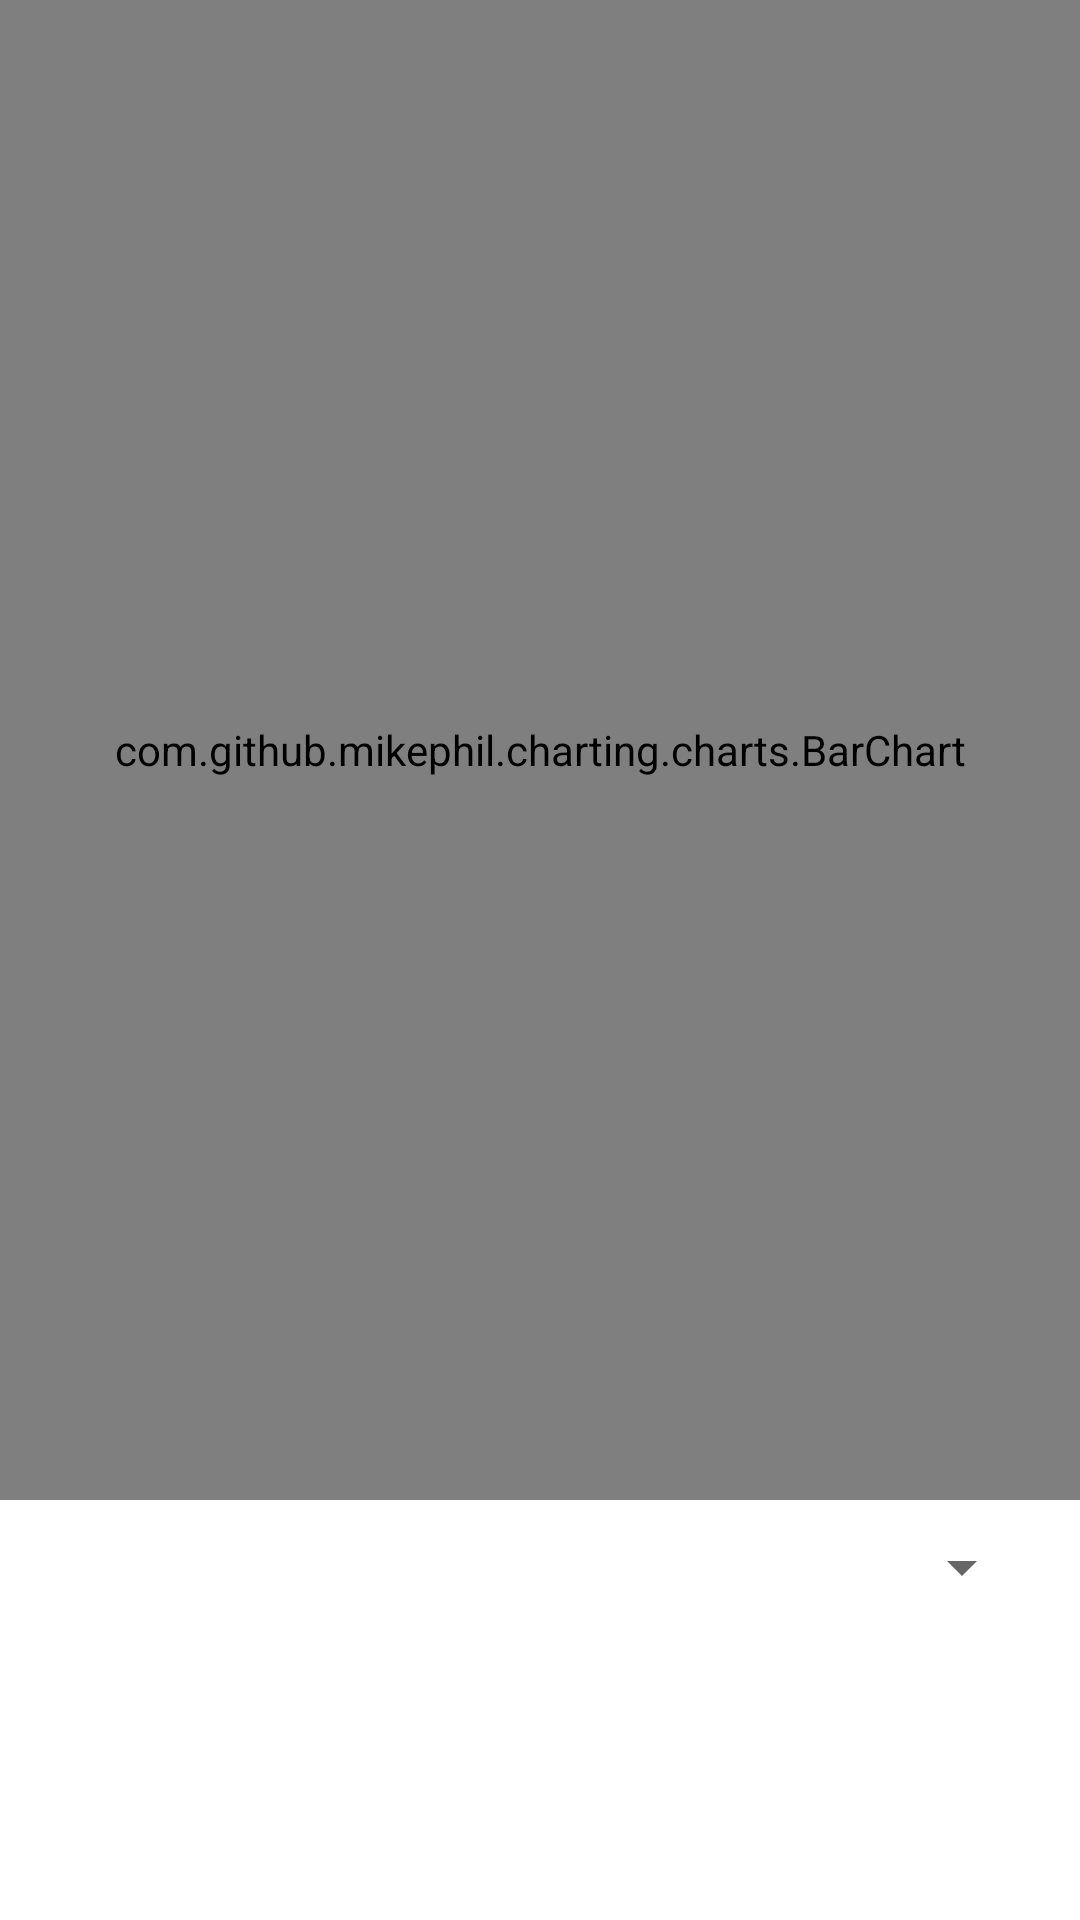

Produce the Android XML layout that renders to this screen, including the resource entries it uses.
<!-- AndroidManifest.xml: application theme Theme.WHY_W9 -->
<!-- res/layout/activity_food_analytics.xml -->
<?xml version="1.0" encoding="utf-8"?>
<androidx.constraintlayout.widget.ConstraintLayout xmlns:android="http://schemas.android.com/apk/res/android"
    xmlns:app="http://schemas.android.com/apk/res-auto"
    xmlns:tools="http://schemas.android.com/tools"
    android:layout_width="match_parent"
    android:layout_height="match_parent"
    tools:context=".FoodAnalytics">

    <com.github.mikephil.charting.charts.BarChart
        android:id="@+id/foodOptionChart"
        android:layout_width="match_parent"
        android:layout_height="500dp"
        app:layout_constraintTop_toTopOf="parent"/>
    <Spinner
        android:id="@+id/spinner1"
        android:layout_width="329dp"
        android:layout_height="35dp"
        android:layout_marginBottom="100dp"
        app:layout_constraintBottom_toBottomOf="parent"
        app:layout_constraintEnd_toEndOf="parent"
        app:layout_constraintStart_toStartOf="parent" />

</androidx.constraintlayout.widget.ConstraintLayout>
<!-- resources referenced by this layout -->
<resources>
  <style name="Theme.WHY_W9" parent="Theme.MaterialComponents.DayNight.DarkActionBar">
          
          <item name="colorPrimary">@color/purple_500</item>
          <item name="colorPrimaryVariant">@color/purple_700</item>
          <item name="colorOnPrimary">@color/white</item>
          
          <item name="colorSecondary">@color/teal_200</item>
          <item name="colorSecondaryVariant">@color/teal_700</item>
          <item name="colorOnSecondary">@color/black</item>
          
          <item name="android:statusBarColor" tools:targetApi="l">?attr/colorPrimaryVariant</item>
          
      </style>
  <!-- not gathered from this repository: default colours our renderer supplied (Android Studio template values) -->
  <color name="purple_500">#FF6200EE</color>
  <color name="purple_700">#FF3700B3</color>
  <color name="teal_200">#FF03DAC5</color>
  <color name="teal_700">#FF018786</color>
  <color name="black">#FF000000</color>
  <color name="white">#FFFFFFFF</color>
</resources>
